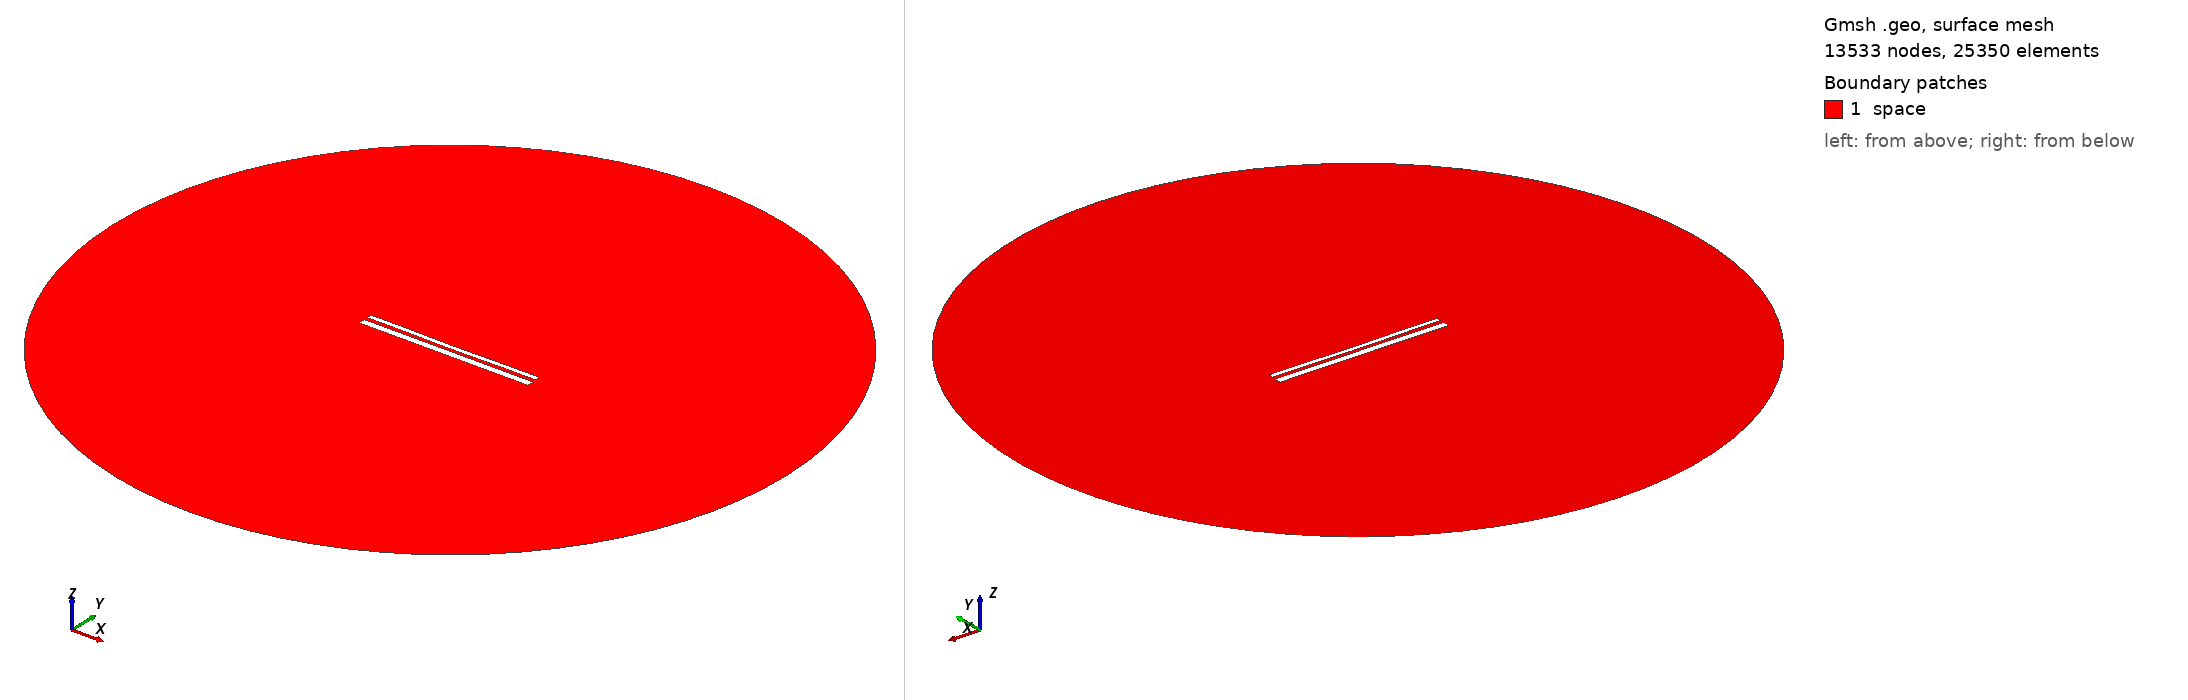

Gmsh geometry script, surface-meshed: 13533 nodes, 25350 surface elements. Boundary patches (legend numbers): 1 space. Left view from above one corner, right view from below the opposite corner. Legend entries are the model's physical surfaces. The drawing asked Gmsh for element sizes between 1% and 20% of the model's largest extent; the script's own settings can give other sizes.

=== 13264.geo (drawn) ===
//---------------------------------------
// Geometry kernel
//---------------------------------------

SetFactory("OpenCASCADE");



//---------------------------------------
// Parameters of the geometry
//---------------------------------------

// Overetch of the upper plate
overetch = 0.5;

// Distance between the plates
distance = 1.75;

// Discretization over the x axis (for the deformation)
nx = 50; 

// Length of the plate
L = 100 - overetch; 

// Number of modes
n = 4; 

// 1st mode coefficient
coeff(1) = -0.075;
beta(1) = 0.596864 * 3.1415926535 / L;

// 2nd mode coefficient
coeff(2) = -0.15;
beta(2) = 1.49418 * 3.1415926535 / L;

// 3rd mode coefficient
coeff(3) = 0.0;
beta(3) = 2.50025 * 3.1415926535 / L;

// 4th mode coefficient
coeff(4) = 0.07499999999999998;
beta(4) = 3.49999 * 3.1415926535 / L;



//---------------------------------------
// Upper plate (deformed rectangle)
//---------------------------------------

// Coordiantes of the upper plate
xmin = -50;
xmax = 50 - overetch;

// Height of the upper plate
yheight = 4 - 2 * overetch;

// Indexes of the points
UpperID[] = {};
LowerID[] = {};
LeftID[] = {};
RightID[] = {};

// Point index
p = 1;

// Horizontal edges
For i In {1:nx}
    x = xmin + (i-1)*(xmax - xmin)/(nx-1);

    y_bottom = distance / 2 + overetch;
    For j In {1:n}
        C = (Cosh(beta(j)*L) + Cos(beta(j)*L)) / (Sinh(beta(j)*L) + Sin(beta(j)*L));
        y_bottom  = y_bottom + coeff(j) * (Cosh(beta(j)*(x+50)) - Cos(beta(j)*(x+50)) - C * (Sinh(beta(j)*(x+50)) - Sin(beta(j)*(x+50))));
    EndFor

    y_top = y_bottom + yheight;

    Point(p) = {x, y_top, 0, 1.0};
    UpperID[i] = p;
    p = p + 1;

    Point(p) = {x, y_bottom, 0, 1.0};
    LowerID[i] = p;
    p = p + 1;
EndFor

// Create point lists
UpperPts[] = {}; LowerPts[] = {};
For i In {1:nx}
  UpperPts[] += {UpperID[i]};
  LowerPts[] += {LowerID[i]};
EndFor

// Build splines
Spline(1) = {UpperPts[]};
Spline(2) = {LowerPts[]};
Line(3) = {LowerPts[nx-1], UpperPts[nx-1]};
Line(4) = {LowerPts[0], UpperPts[0]};

// Build the plane surface
Curve Loop(1) = {2, 3, -1, -4};
Plane Surface(1) = {1};



//---------------------------------------
// Lower plate (rectangle)
//---------------------------------------

// Vertices
Point(1001) = {-50, -1, 0, 1.0};
Point(1002) = { 50, -1, 0, 1.0};
Point(1003) = { 50,  -5, 0, 1.0};
Point(1004) = {-50,  -5, 0, 1.0};

// Edges
Line(5) = {1001, 1002};
Line(6) = {1002, 1003};
Line(7) = {1003, 1004};
Line(8) = {1004, 1001};

// Plane surface
Line Loop(2) = {5, 6, 7, 8};
Plane Surface(2) = {2}; 



//---------------------------------------
// Outer (fictious) boundary
//---------------------------------------

// Points
Point(1005) = {0, 0, 0};       // Center
Point(1006) = {200, 0, 0};     // Start point
Point(1007) = {0, 200, 0};     // 90 degrees
Point(1008) = {-200, 0, 0};    // 180 degrees
Point(1009) = {0, -200, 0};    // 270 degrees

// Circle arcs (each needs start, center, end)
Circle(9) = {1006, 1005, 1007};
Circle(10) = {1007, 1005, 1008};
Circle(11) = {1008, 1005, 1009};
Circle(12) = {1009, 1005, 1006};

// Plane surface for the entire domain
Curve Loop(3) = {9, 10, 11, 12};
Surface(3) = {3};

// Subtract the plates from the whole domain to obtain the actual domain where we want to solve the equations
BooleanDifference{ Surface{3}; Delete; }{ Surface{1}; Surface{2}; Delete; }




//---------------------------------------
// Transfinite Lines/Curves
//---------------------------------------

// Set the number of points on the boundaries
r = 7;

// Plates
Transfinite Curve {1, 2} = 50*r Using Progression 1;
Transfinite Curve {3, 4} = 2*r Using Progression 1;
Transfinite Line {5, 7} = 50*r Using Progression 1;
Transfinite Line {6, 8} = 2*r Using Progression 1;

// Outer boundary
Transfinite Line {9, 10, 11, 12} = 20 Using Progression 1;



//---------------------------------------
// Physical groups
//---------------------------------------                

// Physical curves (boundaries)
Physical Line("force_segment", 10) = {2};
Physical Line("upper_plate", 11) = {1, 3, 4};
Physical Line("lower_plate", 12) = {5, 6, 7, 8};
Physical Line("boundary", 20) = {9, 10, 11, 12};

// Physical Surfaces
Physical Surface("space", 30) = {3};



//---------------------------------------
// 6. Generate the Mesh
//---------------------------------------

// 2D mesh generation
Mesh 2;
